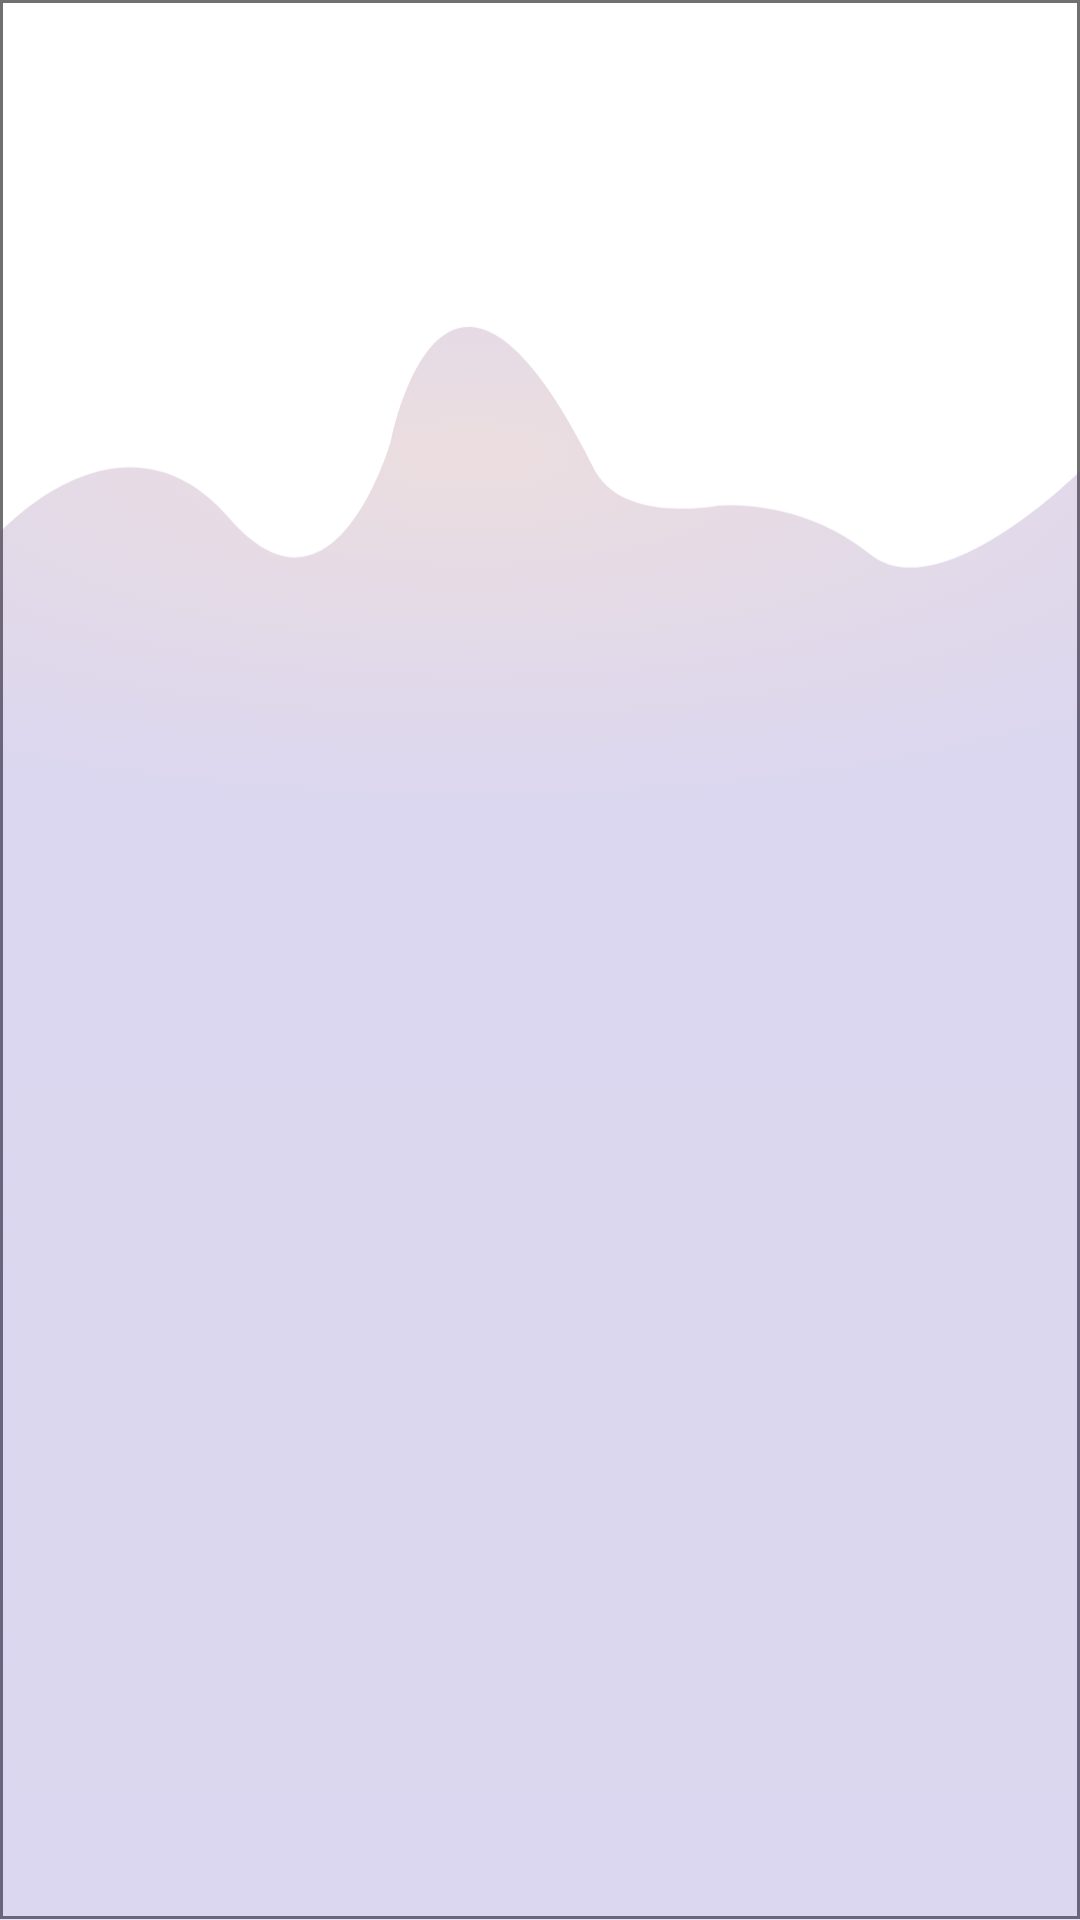

Write the Android layout XML for this screen, with the resource values it uses.
<!-- AndroidManifest.xml: application theme AppTheme -->
<!-- res/layout/fragment_all_servers.xml -->
<?xml version="1.0" encoding="utf-8"?>
<LinearLayout
    xmlns:android="http://schemas.android.com/apk/res/android"
    android:layout_width="match_parent"
    android:layout_height="match_parent"
    android:orientation="vertical"
    android:background="@drawable/allserver_bg">

    <androidx.recyclerview.widget.RecyclerView
        android:layout_width="match_parent"
        android:layout_height="match_parent"
        android:id="@+id/rv_all_servers"/>

</LinearLayout>
<!-- resources referenced by this layout -->
<resources>
  <!-- drawable allserver_bg: png bitmap (drawable-hdpi, 42467 bytes) -->
  <style name="AppTheme" parent="Theme.AppCompat.Light.DarkActionBar">
          
          <item name="colorPrimary">@color/colorPrimary</item>
          <item name="colorPrimaryDark">@color/colorPrimaryDark</item>
          <item name="colorAccent">@color/colorAccent</item>
          <item name="windowActionBar">false</item>
          <item name="windowNoTitle">true</item>
      </style>
  <color name="colorPrimary">#4E37B2</color>
  <color name="colorPrimaryDark">#333333</color>
  <color name="colorAccent">#00D0FF</color>
</resources>
